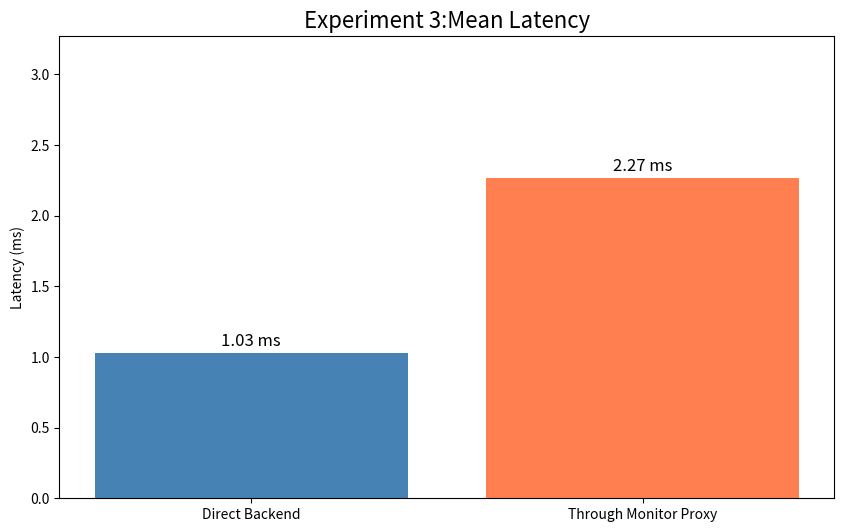
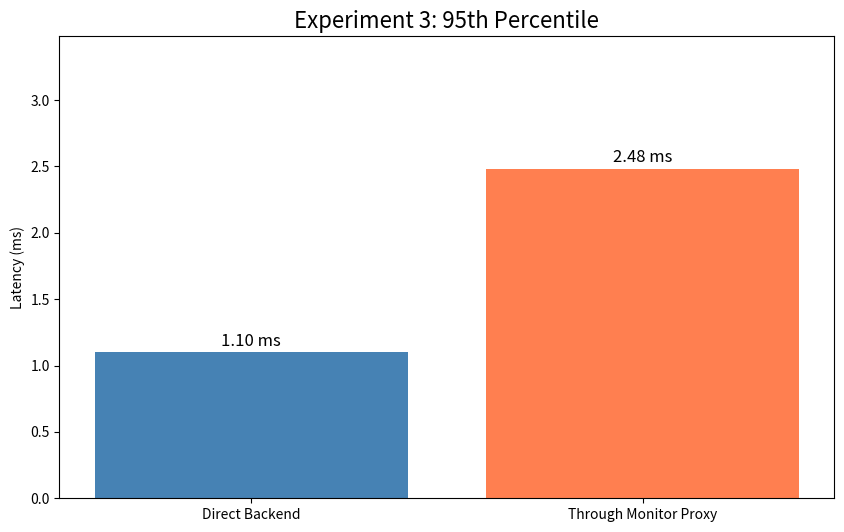

Write the Python code that produced these figures, in order.
import matplotlib.pyplot as plt

backend_mean = 1.03
proxy_mean   = 2.27

backend_p95  = 1.10
proxy_p95    = 2.48

labels = ["Direct Backend", "Through Monitor Proxy"]
means  = [backend_mean, proxy_mean]
p95    = [backend_p95, proxy_p95]

plt.figure(figsize=(10,6))
bars = plt.bar(labels, means, color=["steelblue", "coral"])

plt.title("Experiment 3:Mean Latency", fontsize=16)
plt.ylabel("Latency (ms)")
plt.ylim(0, max(means) + 1)

for i, val in enumerate(means):
    plt.text(i, val + 0.05, f"{val:.2f} ms", ha='center', fontsize=12)

plt.show()


plt.figure(figsize=(10,6))
bars = plt.bar(labels, p95, color=["steelblue", "coral"])

plt.title("Experiment 3: 95th Percentile", fontsize=16)
plt.ylabel("Latency (ms)")
plt.ylim(0, max(p95) + 1)

for i, val in enumerate(p95):
    plt.text(i, val + 0.05, f"{val:.2f} ms", ha='center', fontsize=12)

plt.show()
